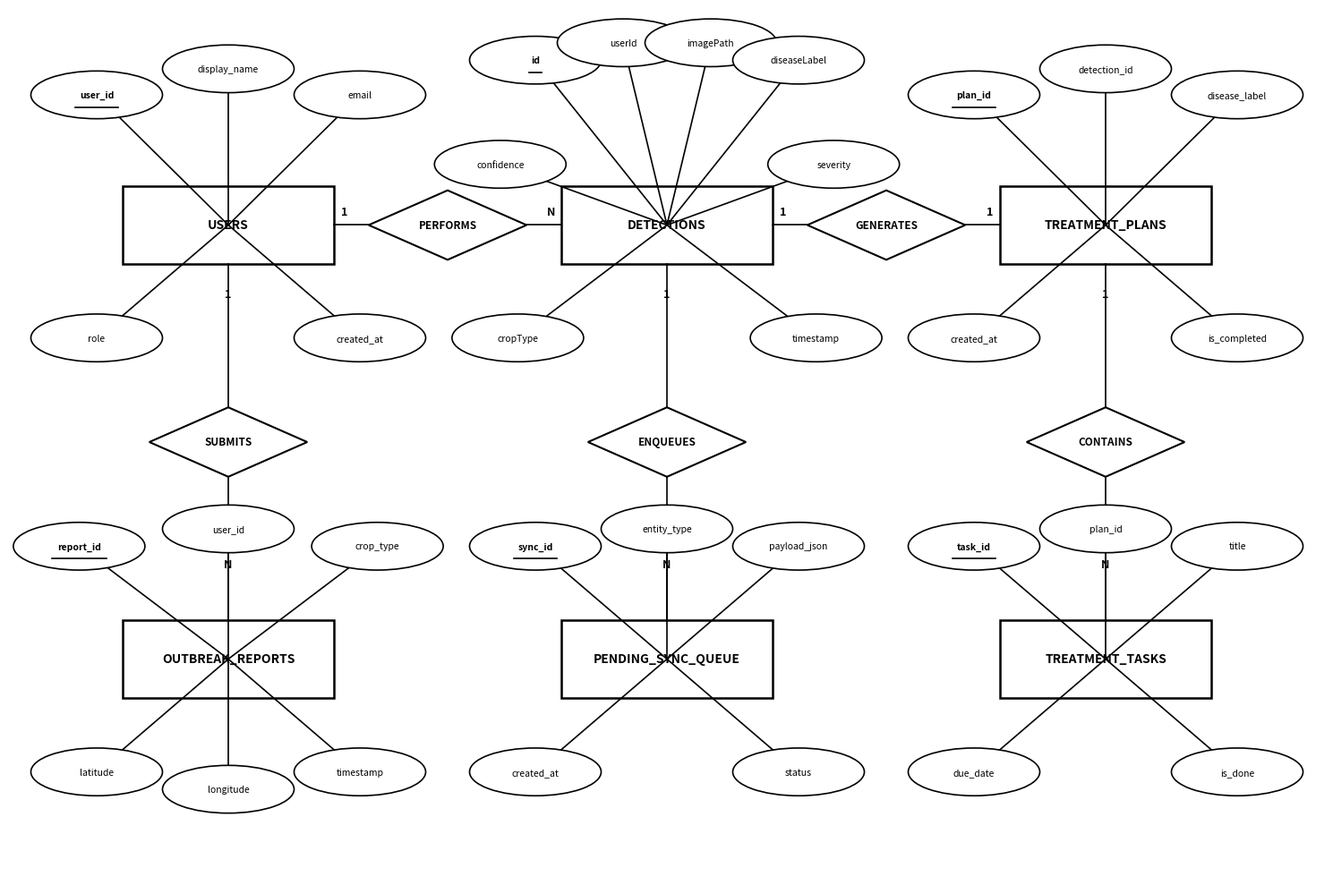
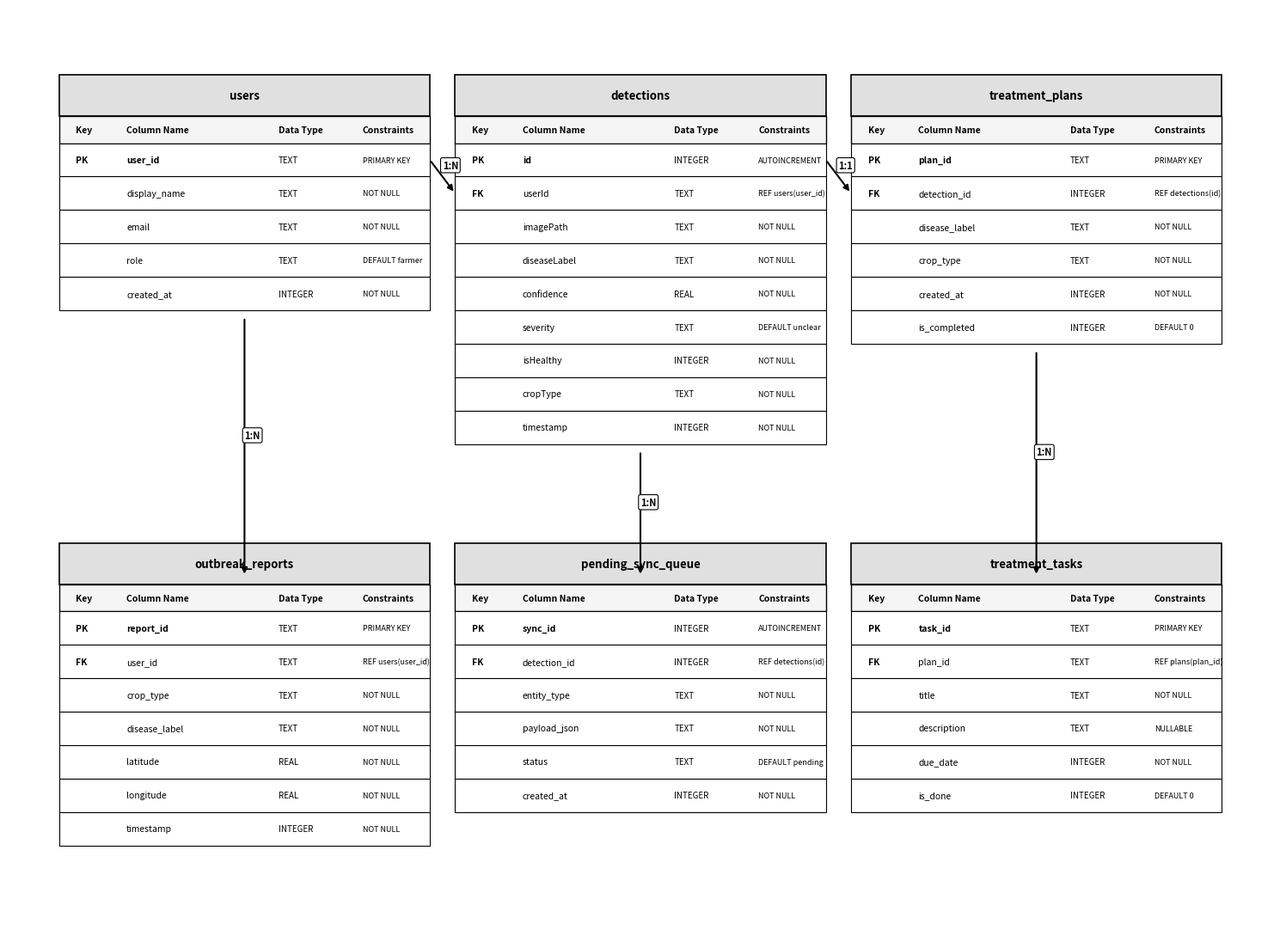

Recreate these plots in Python, in order.
import os
import matplotlib.pyplot as plt
import matplotlib.patches as patches

def draw_chen_er_diagram_group6_style():
    fig, ax = plt.subplots(figsize=(15, 10), dpi=300)
    ax.set_xlim(0, 150)
    ax.set_ylim(0, 100)
    ax.axis('off')
    
    # White background
    fig.patch.set_facecolor('white')
    ax.set_facecolor('white')

    def draw_entity(x, y, text, width=24, height=9):
        rect = patches.Rectangle((x - width/2, y - height/2), width, height,
                                 linewidth=1.8, edgecolor='black', facecolor='white')
        ax.add_patch(rect)
        ax.text(x, y, text, fontsize=10, fontweight='bold', ha='center', va='center', color='black')

    def draw_relationship(x, y, text, width=18, height=8):
        diamond = patches.Polygon([
            (x, y + height/2),
            (x + width/2, y),
            (x, y - height/2),
            (x - width/2, y)
        ], linewidth=1.5, edgecolor='black', facecolor='white')
        ax.add_patch(diamond)
        ax.text(x, y, text, fontsize=8.5, fontweight='bold', ha='center', va='center', color='black')

    def draw_attribute(x, y, text, is_pk=False, width=15, height=5.5):
        ellipse = patches.Ellipse((x, y), width, height,
                                  linewidth=1.2, edgecolor='black', facecolor='white')
        ax.add_patch(ellipse)
        if is_pk:
            ax.text(x, y, text, fontsize=7.5, fontweight='bold', ha='center', va='center', color='black')
            ax.plot([x - len(text)*0.35, x + len(text)*0.35], [y - 1.4, y - 1.4], color='black', lw=1.2)
        else:
            ax.text(x, y, text, fontsize=7.5, ha='center', va='center', color='black')

    def draw_line(x1, y1, x2, y2, label=None, label_pos=0.5):
        ax.plot([x1, x2], [y1, y2], color='black', lw=1.2, zorder=1)
        if label:
            lx = x1 + (x2 - x1) * label_pos
            ly = y1 + (y2 - y1) * label_pos
            ax.text(lx, ly + 1.5, label, fontsize=9, fontweight='bold', color='black', ha='center', va='center')

    # Entities
    entities = {
        'USERS': (25, 75),
        'DETECTIONS': (75, 75),
        'TREATMENT_PLANS': (125, 75),
        'OUTBREAK_REPORTS': (25, 25),
        'PENDING_SYNC_QUEUE': (75, 25),
        'TREATMENT_TASKS': (125, 25)
    }

    for ent, (x, y) in entities.items():
        draw_entity(x, y, ent)

    # Relationships
    draw_relationship(50, 75, "PERFORMS")
    draw_line(25 + 12, 75, 50 - 9, 75, label="1", label_pos=0.3)
    draw_line(50 + 9, 75, 75 - 12, 75, label="N", label_pos=0.7)

    draw_relationship(100, 75, "GENERATES")
    draw_line(75 + 12, 75, 100 - 9, 75, label="1", label_pos=0.3)
    draw_line(100 + 9, 75, 125 - 12, 75, label="1", label_pos=0.7)

    draw_relationship(125, 50, "CONTAINS")
    draw_line(125, 75 - 4.5, 125, 50 + 4, label="1", label_pos=0.3)
    draw_line(125, 50 - 4, 125, 25 + 4.5, label="N", label_pos=0.7)

    draw_relationship(25, 50, "SUBMITS")
    draw_line(25, 75 - 4.5, 25, 50 + 4, label="1", label_pos=0.3)
    draw_line(25, 50 - 4, 25, 25 + 4.5, label="N", label_pos=0.7)

    draw_relationship(75, 50, "ENQUEUES")
    draw_line(75, 75 - 4.5, 75, 50 + 4, label="1", label_pos=0.3)
    draw_line(75, 50 - 4, 75, 25 + 4.5, label="N", label_pos=0.7)

    # Attributes
    u_attrs = [
        ("user_id", True, (10, 90)),
        ("display_name", False, (25, 93)),
        ("email", False, (40, 90)),
        ("role", False, (10, 62)),
        ("created_at", False, (40, 62))
    ]
    for name, is_pk, pos in u_attrs:
        draw_line(entities['USERS'][0], entities['USERS'][1], pos[0], pos[1])
        draw_attribute(pos[0], pos[1], name, is_pk)

    d_attrs = [
        ("id", True, (60, 94)),
        ("userId", False, (70, 96)),
        ("imagePath", False, (80, 96)),
        ("diseaseLabel", False, (90, 94)),
        ("confidence", False, (56, 82)),
        ("severity", False, (94, 82)),
        ("cropType", False, (58, 62)),
        ("timestamp", False, (92, 62))
    ]
    for name, is_pk, pos in d_attrs:
        draw_line(entities['DETECTIONS'][0], entities['DETECTIONS'][1], pos[0], pos[1])
        draw_attribute(pos[0], pos[1], name, is_pk)

    tp_attrs = [
        ("plan_id", True, (110, 90)),
        ("detection_id", False, (125, 93)),
        ("disease_label", False, (140, 90)),
        ("is_completed", False, (140, 62)),
        ("created_at", False, (110, 62))
    ]
    for name, is_pk, pos in tp_attrs:
        draw_line(entities['TREATMENT_PLANS'][0], entities['TREATMENT_PLANS'][1], pos[0], pos[1])
        draw_attribute(pos[0], pos[1], name, is_pk)

    ob_attrs = [
        ("report_id", True, (8, 38)),
        ("user_id", False, (25, 40)),
        ("crop_type", False, (42, 38)),
        ("latitude", False, (10, 12)),
        ("longitude", False, (25, 10)),
        ("timestamp", False, (40, 12))
    ]
    for name, is_pk, pos in ob_attrs:
        draw_line(entities['OUTBREAK_REPORTS'][0], entities['OUTBREAK_REPORTS'][1], pos[0], pos[1])
        draw_attribute(pos[0], pos[1], name, is_pk)

    ps_attrs = [
        ("sync_id", True, (60, 38)),
        ("entity_type", False, (75, 40)),
        ("payload_json", False, (90, 38)),
        ("created_at", False, (60, 12)),
        ("status", False, (90, 12))
    ]
    for name, is_pk, pos in ps_attrs:
        draw_line(entities['PENDING_SYNC_QUEUE'][0], entities['PENDING_SYNC_QUEUE'][1], pos[0], pos[1])
        draw_attribute(pos[0], pos[1], name, is_pk)

    tt_attrs = [
        ("task_id", True, (110, 38)),
        ("plan_id", False, (125, 40)),
        ("title", False, (140, 38)),
        ("due_date", False, (110, 12)),
        ("is_done", False, (140, 12))
    ]
    for name, is_pk, pos in tt_attrs:
        draw_line(entities['TREATMENT_TASKS'][0], entities['TREATMENT_TASKS'][1], pos[0], pos[1])
        draw_attribute(pos[0], pos[1], name, is_pk)

    plt.tight_layout()
    plt.savefig('CropGuard_ER_Diagram_Chen.png', bbox_inches='tight', dpi=300)
    plt.close()
    print("Saved monochrome CropGuard_ER_Diagram_Chen.png")

def draw_relational_schema_group6_style():
    fig, ax = plt.subplots(figsize=(15, 11), dpi=300)
    ax.set_xlim(0, 150)
    ax.set_ylim(0, 110)
    ax.axis('off')
    fig.patch.set_facecolor('white')
    ax.set_facecolor('white')

    def draw_table(x, y, title, columns):
        width = 44
        row_height = 4.0
        header_height = 5.0
        total_height = header_height + (len(columns) + 1) * row_height

        # Table header
        header_rect = patches.Rectangle((x, y - header_height), width, header_height,
                                        linewidth=1.2, edgecolor='black', facecolor='#E0E0E0')
        ax.add_patch(header_rect)
        ax.text(x + width/2, y - header_height/2, title, fontsize=9.5, fontweight='bold', color='black', ha='center', va='center')

        # Sub-header
        sub_y = y - header_height - 3.2
        sub_rect = patches.Rectangle((x, sub_y), width, 3.2, linewidth=1, edgecolor='black', facecolor='#F5F5F5')
        ax.add_patch(sub_rect)
        ax.text(x + 2, sub_y + 1.6, "Key", fontsize=7.5, fontweight='bold', color='black', va='center')
        ax.text(x + 8, sub_y + 1.6, "Column Name", fontsize=7.5, fontweight='bold', color='black', va='center')
        ax.text(x + 26, sub_y + 1.6, "Data Type", fontsize=7.5, fontweight='bold', color='black', va='center')
        ax.text(x + 36, sub_y + 1.6, "Constraints", fontsize=7.5, fontweight='bold', color='black', va='center')

        # Rows
        curr_y = sub_y
        for i, (key, col, dtype, constr) in enumerate(columns):
            curr_y -= row_height
            r_rect = patches.Rectangle((x, curr_y), width, row_height, linewidth=0.8, edgecolor='black', facecolor='white')
            ax.add_patch(r_rect)

            ax.text(x + 2, curr_y + row_height/2, key, fontsize=7.5, fontweight='bold', color='black', va='center')
            ax.text(x + 8, curr_y + row_height/2, col, fontsize=7.5, fontweight='bold' if key=='PK' else 'normal', color='black', va='center')
            ax.text(x + 26, curr_y + row_height/2, dtype, fontsize=7, color='black', va='center')
            ax.text(x + 36, curr_y + row_height/2, constr, fontsize=6.5, color='black', va='center')
        
        return {
            'x': x, 'y': y, 'width': width, 'total_height': total_height,
            'col_y': lambda idx: sub_y - (idx + 0.5) * row_height
        }

    users_cols = [
        ('PK', 'user_id', 'TEXT', 'PRIMARY KEY'),
        ('', 'display_name', 'TEXT', 'NOT NULL'),
        ('', 'email', 'TEXT', 'NOT NULL'),
        ('', 'role', 'TEXT', 'DEFAULT farmer'),
        ('', 'created_at', 'INTEGER', 'NOT NULL')
    ]

    detections_cols = [
        ('PK', 'id', 'INTEGER', 'AUTOINCREMENT'),
        ('FK', 'userId', 'TEXT', 'REF users(user_id)'),
        ('', 'imagePath', 'TEXT', 'NOT NULL'),
        ('', 'diseaseLabel', 'TEXT', 'NOT NULL'),
        ('', 'confidence', 'REAL', 'NOT NULL'),
        ('', 'severity', 'TEXT', 'DEFAULT unclear'),
        ('', 'isHealthy', 'INTEGER', 'NOT NULL'),
        ('', 'cropType', 'TEXT', 'NOT NULL'),
        ('', 'timestamp', 'INTEGER', 'NOT NULL')
    ]

    treatment_plans_cols = [
        ('PK', 'plan_id', 'TEXT', 'PRIMARY KEY'),
        ('FK', 'detection_id', 'INTEGER', 'REF detections(id)'),
        ('', 'disease_label', 'TEXT', 'NOT NULL'),
        ('', 'crop_type', 'TEXT', 'NOT NULL'),
        ('', 'created_at', 'INTEGER', 'NOT NULL'),
        ('', 'is_completed', 'INTEGER', 'DEFAULT 0')
    ]

    treatment_tasks_cols = [
        ('PK', 'task_id', 'TEXT', 'PRIMARY KEY'),
        ('FK', 'plan_id', 'TEXT', 'REF plans(plan_id)'),
        ('', 'title', 'TEXT', 'NOT NULL'),
        ('', 'description', 'TEXT', 'NULLABLE'),
        ('', 'due_date', 'INTEGER', 'NOT NULL'),
        ('', 'is_done', 'INTEGER', 'DEFAULT 0')
    ]

    outbreak_cols = [
        ('PK', 'report_id', 'TEXT', 'PRIMARY KEY'),
        ('FK', 'user_id', 'TEXT', 'REF users(user_id)'),
        ('', 'crop_type', 'TEXT', 'NOT NULL'),
        ('', 'disease_label', 'TEXT', 'NOT NULL'),
        ('', 'latitude', 'REAL', 'NOT NULL'),
        ('', 'longitude', 'REAL', 'NOT NULL'),
        ('', 'timestamp', 'INTEGER', 'NOT NULL')
    ]

    sync_cols = [
        ('PK', 'sync_id', 'INTEGER', 'AUTOINCREMENT'),
        ('FK', 'detection_id', 'INTEGER', 'REF detections(id)'),
        ('', 'entity_type', 'TEXT', 'NOT NULL'),
        ('', 'payload_json', 'TEXT', 'NOT NULL'),
        ('', 'status', 'TEXT', 'DEFAULT pending'),
        ('', 'created_at', 'INTEGER', 'NOT NULL')
    ]

    t_users = draw_table(6, 102, "users", users_cols)
    t_detections = draw_table(53, 102, "detections", detections_cols)
    t_plans = draw_table(100, 102, "treatment_plans", treatment_plans_cols)

    t_outbreak = draw_table(6, 46, "outbreak_reports", outbreak_cols)
    t_sync = draw_table(53, 46, "pending_sync_queue", sync_cols)
    t_tasks = draw_table(100, 46, "treatment_tasks", treatment_tasks_cols)

    def draw_rel_line(x1, y1, x2, y2, card="1:N"):
        ax.annotate("", xy=(x2, y2), xytext=(x1, y1),
                    arrowprops=dict(arrowstyle="-|>", color='black', lw=1.5))
        mid_x = (x1 + x2) / 2
        mid_y = (y1 + y2) / 2
        ax.text(mid_x, mid_y + 1, card, fontsize=8, fontweight='bold', color='black',
                bbox=dict(boxstyle="round,pad=0.2", facecolor="white", edgecolor="black", lw=0.8))

    draw_rel_line(t_users['x'] + t_users['width'], t_users['col_y'](0),
                  t_detections['x'], t_detections['col_y'](1), card="1:N")

    draw_rel_line(t_detections['x'] + t_detections['width'], t_detections['col_y'](0),
                  t_plans['x'], t_plans['col_y'](1), card="1:1")

    draw_rel_line(t_plans['x'] + t_plans['width']/2, t_plans['y'] - t_plans['total_height'],
                  t_tasks['x'] + t_tasks['width']/2, t_tasks['y'] - 4, card="1:N")

    draw_rel_line(t_users['x'] + t_users['width']/2, t_users['y'] - t_users['total_height'],
                  t_outbreak['x'] + t_outbreak['width']/2, t_outbreak['y'] - 4, card="1:N")

    draw_rel_line(t_detections['x'] + t_detections['width']/2, t_detections['y'] - t_detections['total_height'],
                  t_sync['x'] + t_sync['width']/2, t_sync['y'] - 4, card="1:N")

    plt.tight_layout()
    plt.savefig('CropGuard_Database_Schema.png', bbox_inches='tight', dpi=300)
    plt.close()
    print("Saved monochrome CropGuard_Database_Schema.png")

if __name__ == "__main__":
    draw_chen_er_diagram_group6_style()
    draw_relational_schema_group6_style()
